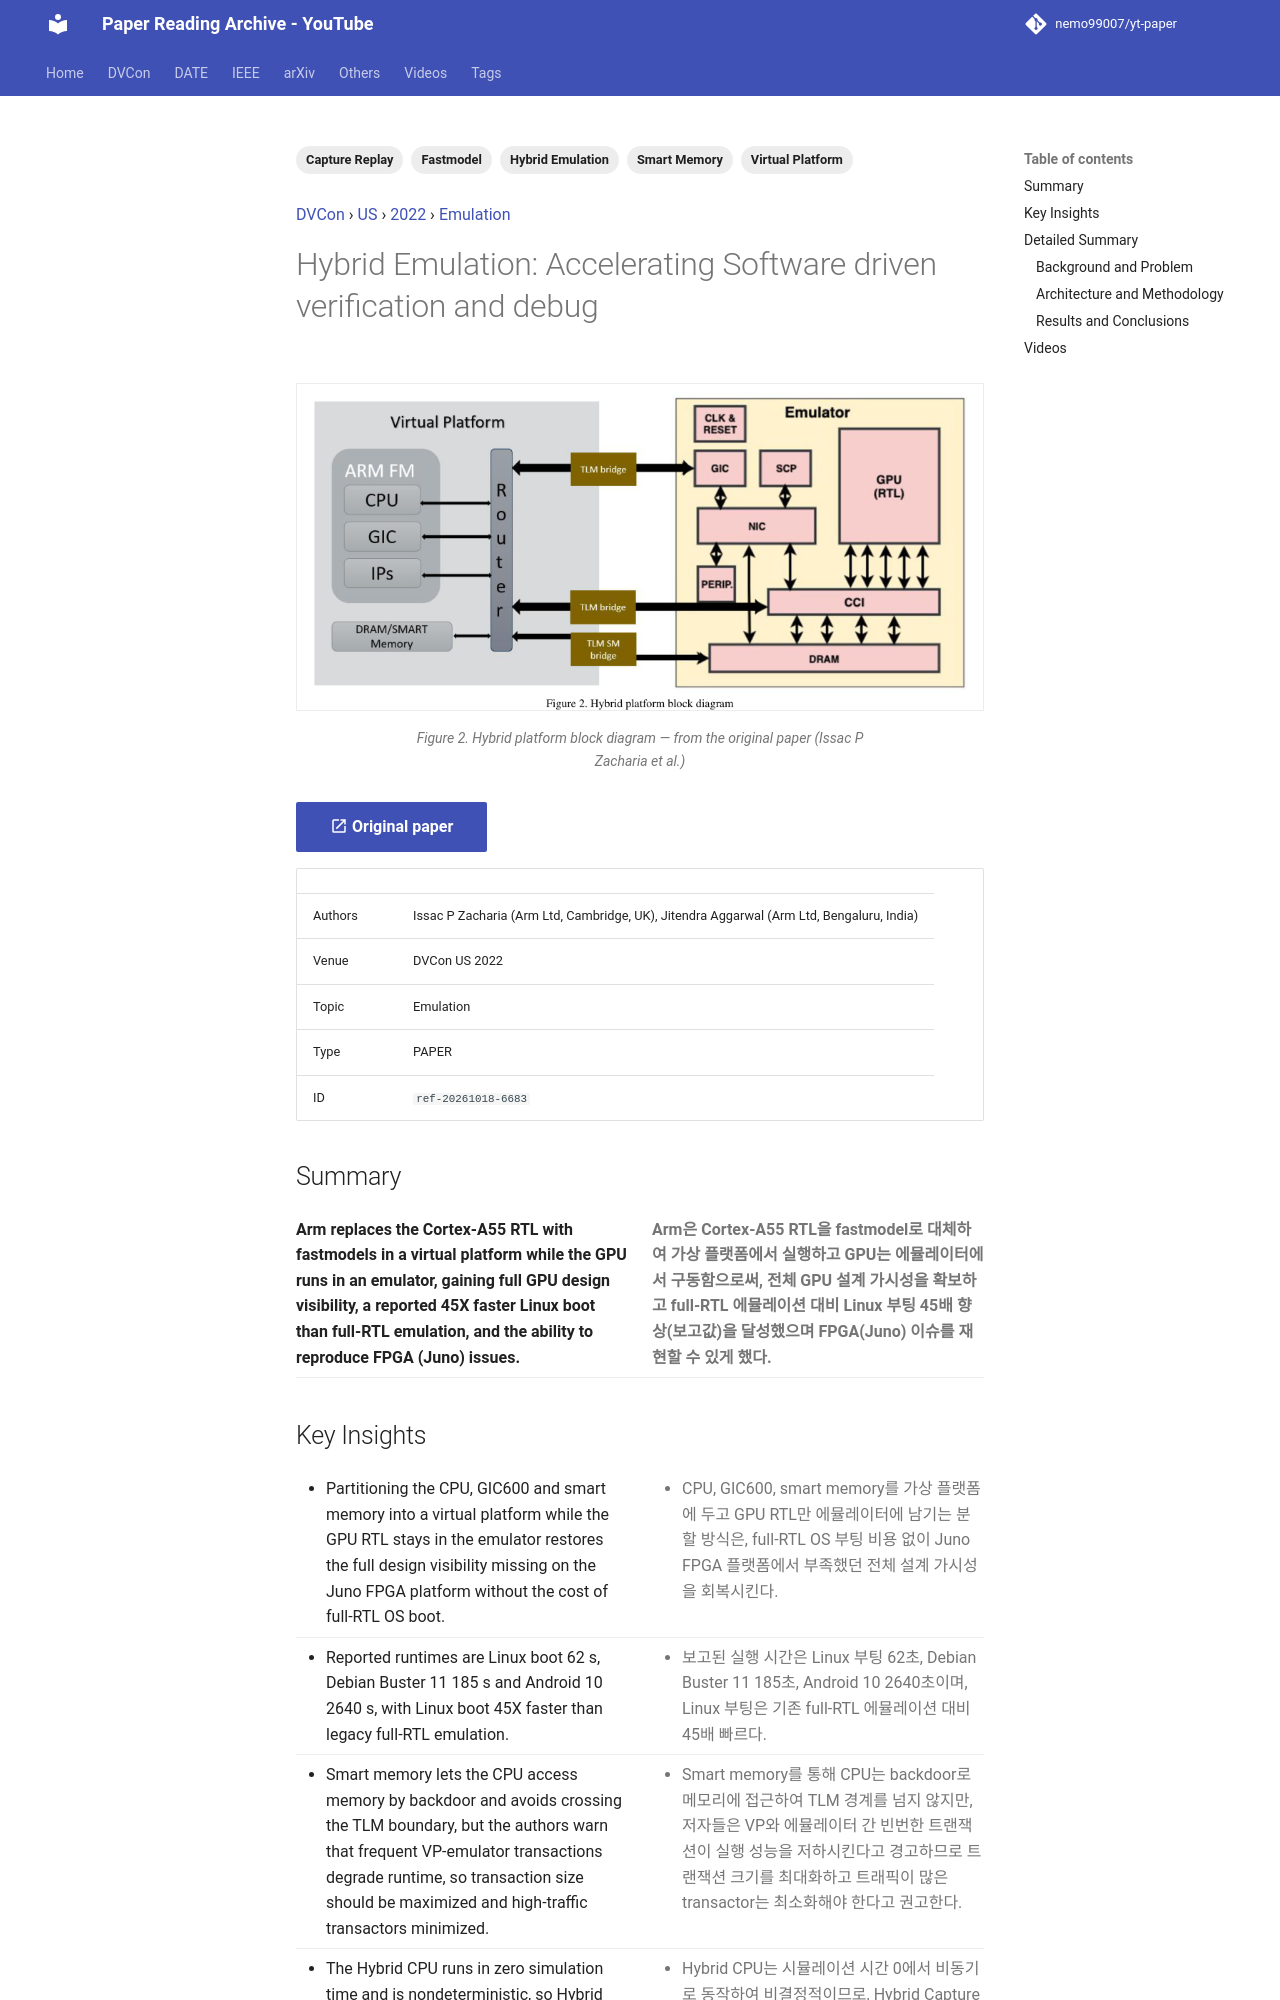

repository: nemo99007/yt-paper · page: papers/ref-20261018-6683-hybrid-emulation-accelerating-software-driven-verification-a/index.html · generator: mkdocs

---
id: ref-20261018-6683
title: 'Hybrid Emulation: Accelerating Software driven verification and debug'
date: '2024-07-23'
venue: DVCon
region: US
year: 2022
category: Emulation
tags:
- Hybrid Emulation
- Virtual Platform
- Fastmodel
- Smart Memory
- Capture Replay
source_type: PAPER
source_url: https://dvcon-proceedings.org/wp-content/uploads/Hybrid-Emulation-Accelerating-Software-driven-Verification-and-Debug-1.pdf
authors: Issac P Zacharia (Arm Ltd, Cambridge, UK), Jitendra Aggarwal (Arm Ltd, Bengaluru, India)
youtube_videos:
- video_id: LPCzFr2vPZc
  url: https://www.youtube.com/watch?v=LPCzFr2vPZc
  title: '[DVCON2022]Hybrid Emulation: Accelerating Software Driven Verification and Debug'
  timestamp: null
---


<!-- generated by yt-paper; edits will be overwritten -->
[DVCon](../dvcon/index.md) › [US](../dvcon/us.md) › [2022](../dvcon/by-year.md#2022) › [Emulation](../dvcon/by-topic.md#emulation)

# Hybrid Emulation: Accelerating Software driven verification and debug

<figure class="rep-fig" markdown>
![Figure 2. Hybrid platform block diagram](../assets/figures/ref-20261018-6683.png?v=1792379645){ loading=lazy }
<figcaption>Figure 2. Hybrid platform block diagram — from the original paper (Issac P Zacharia et al.)</figcaption>
</figure>

[:material-open-in-new: Original paper](https://dvcon-proceedings.org/wp-content/uploads/Hybrid-Emulation-Accelerating-Software-driven-Verification-and-Debug-1.pdf){ .md-button .md-button--primary target=_blank }

| | |
|---|---|
| Authors | Issac P Zacharia (Arm Ltd, Cambridge, UK), Jitendra Aggarwal (Arm Ltd, Bengaluru, India) |
| Venue | DVCon US 2022 |
| Topic | Emulation |
| Type | PAPER |
| ID | `ref-20261018-6683` |

## Summary

<div class="bi" markdown>
<div class="bi-en" markdown>

**Arm replaces the Cortex-A55 RTL with fastmodels in a virtual platform while the GPU runs in an emulator, gaining full GPU design visibility, a reported 45X faster Linux boot than full-RTL emulation, and the ability to reproduce FPGA (Juno) issues.**

</div>
<div class="bi-ko" markdown>

**Arm은 Cortex-A55 RTL을 fastmodel로 대체하여 가상 플랫폼에서 실행하고 GPU는 에뮬레이터에서 구동함으로써, 전체 GPU 설계 가시성을 확보하고 full-RTL 에뮬레이션 대비 Linux 부팅 45배 향상(보고값)을 달성했으며 FPGA(Juno) 이슈를 재현할 수 있게 했다.**

</div>
</div>
